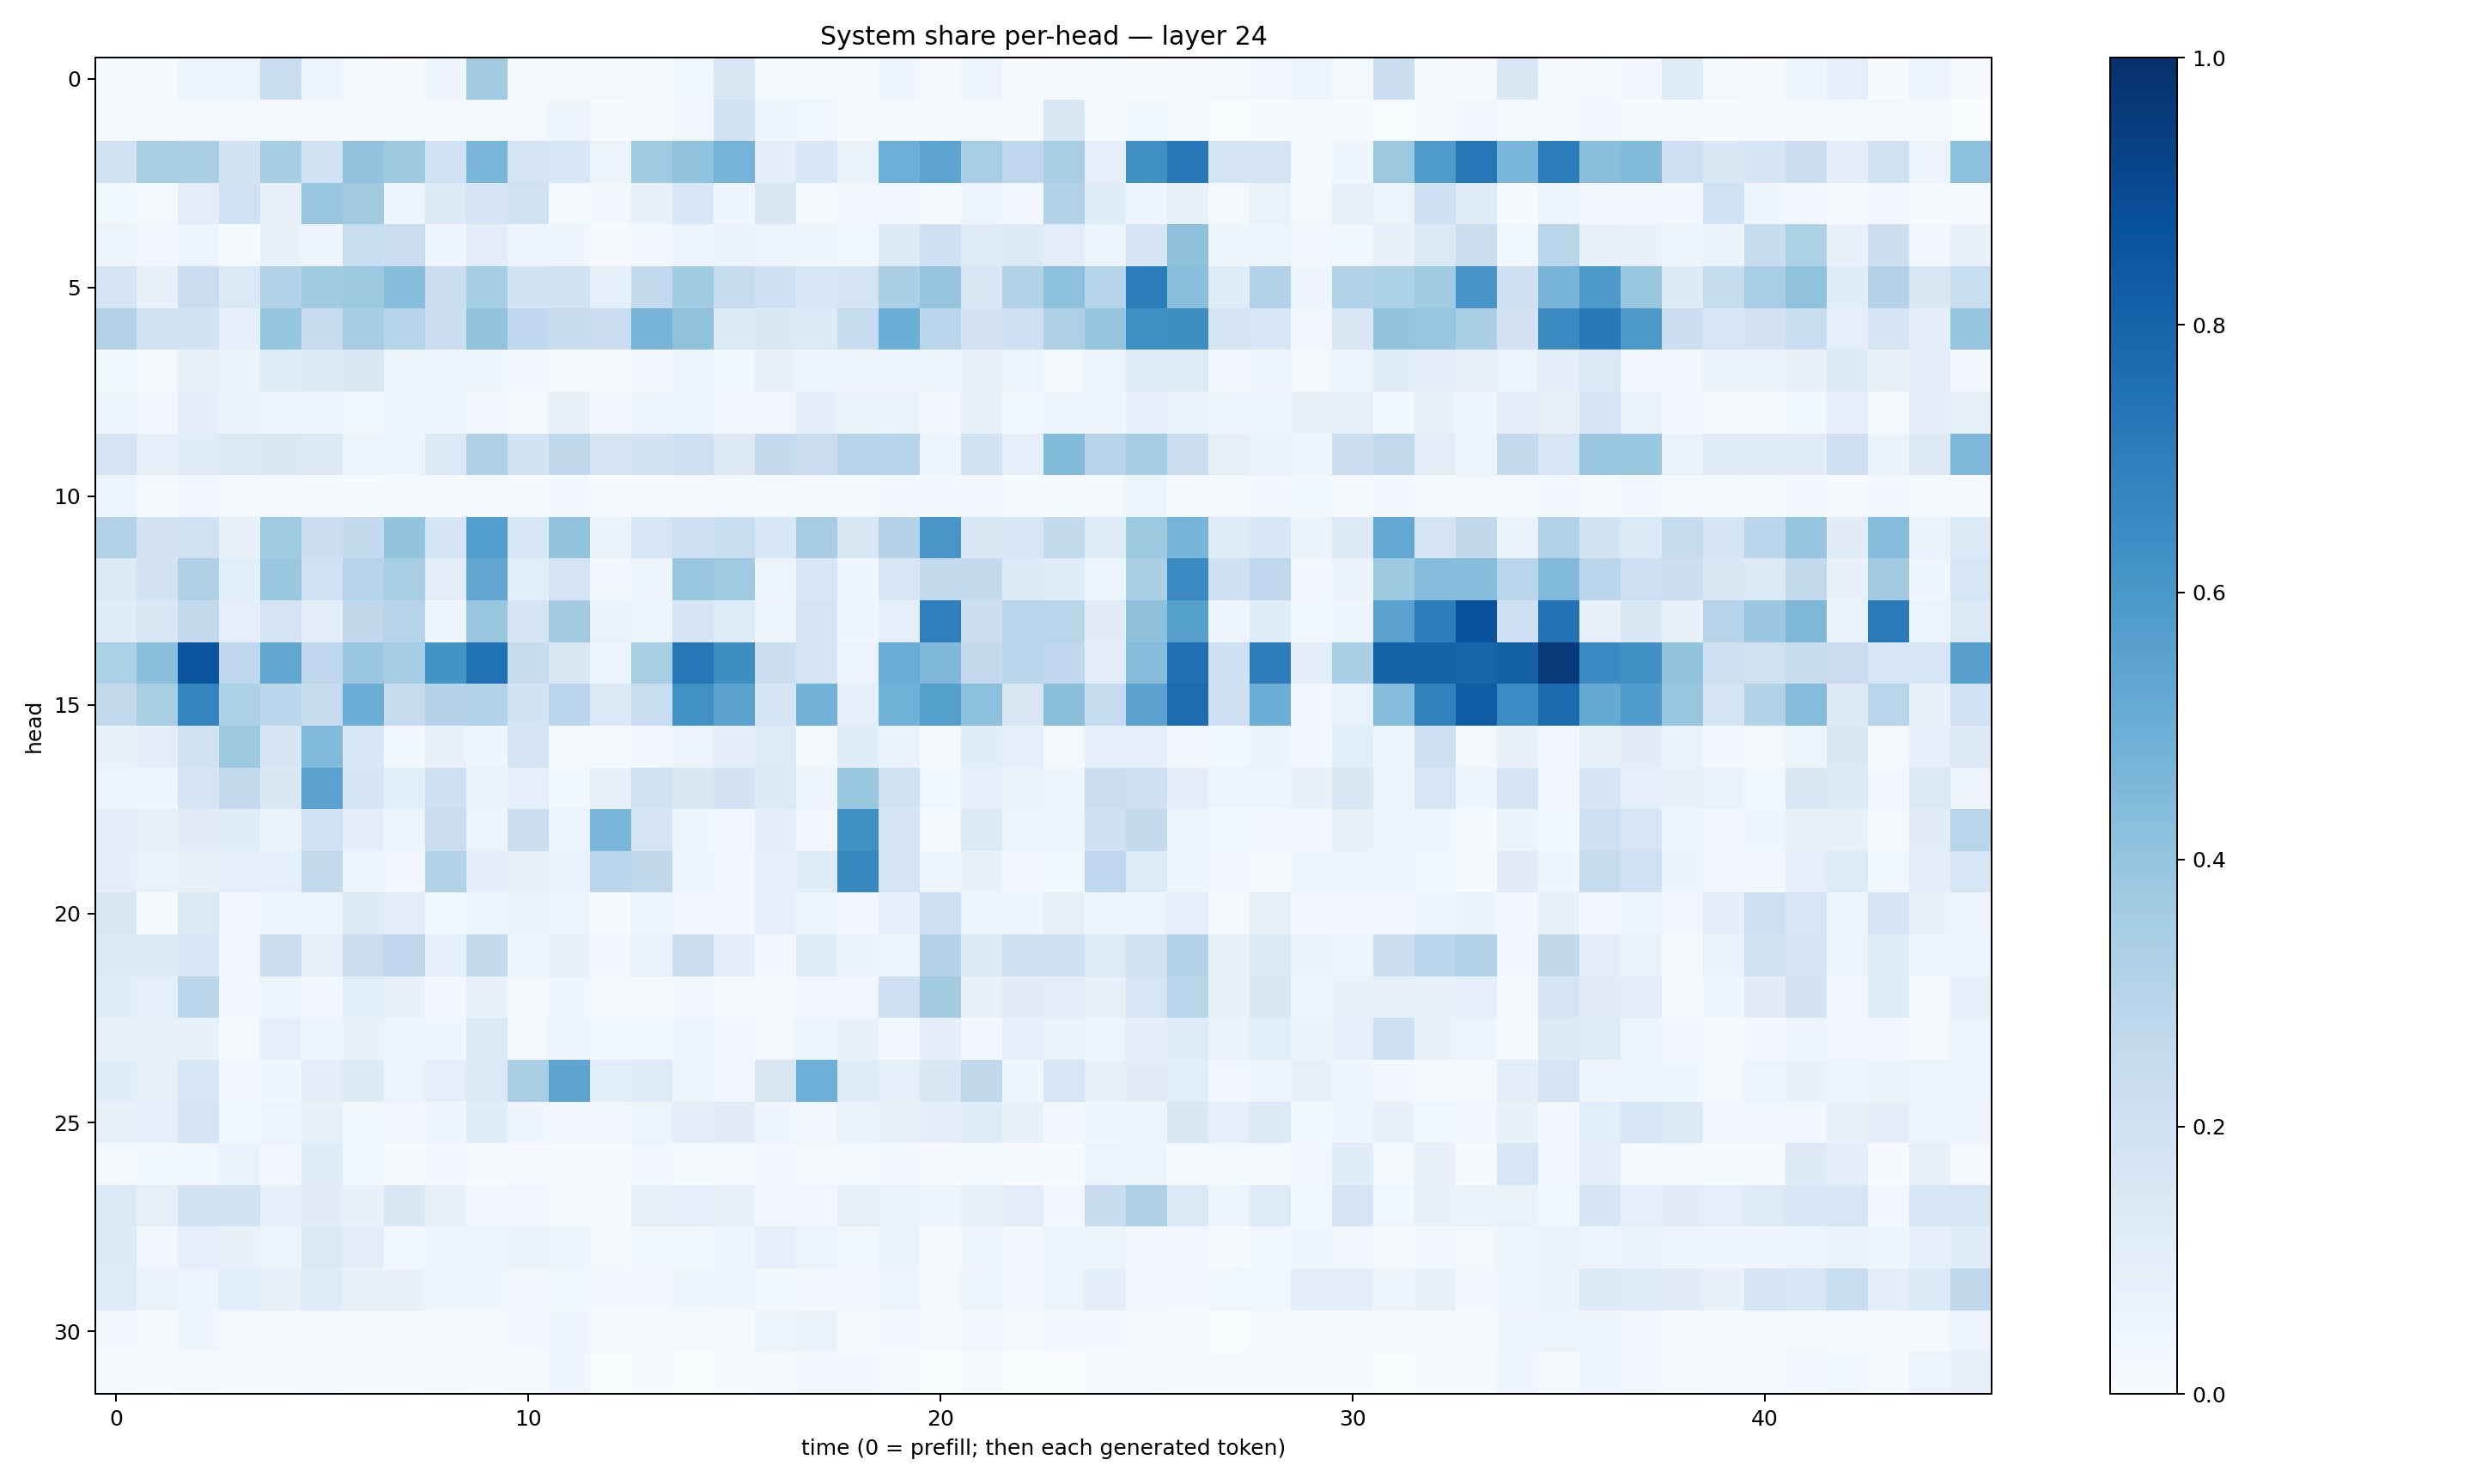

The file beside this chart, header and first rows:
0.017553078, 0.01456229, 0.061484147, 0.05084362, 0.23216803, 0.04857751, 0.012820693, 0.005751343, 0.042822715, 0.36211947, 0.019078761, 0.013695664, 0.019277839, 0.020432098, 0.03784069, 0.14139174, 0.023040129, 0.021958554, 0.016249247, 0.04195564, 0.009359502, 0.04937618, 0.004487866, 0.009216431
0.01857, 0.0052, 0.01726, 0.01704, 0.009316, 0.0116, 0.004681, 0.004352, 0.01001, 0.01286, 0.02062, 0.0508, 0.00684, 0.01896, 0.03245, 0.1936, 0.04192, 0.03787, 0.01101, 0.007022, 0.004438, 0.01896, 0.008757, 0.1413
0.1896, 0.3422, 0.3392, 0.1855, 0.3497, 0.1939, 0.4049, 0.3717, 0.2022, 0.4634, 0.1789, 0.1542, 0.05954, 0.3659, 0.409, 0.4746, 0.09402, 0.155, 0.06327, 0.4936, 0.5424, 0.3458, 0.2758, 0.3414
0.03693, 0.01756, 0.1025, 0.2004, 0.08007, 0.3836, 0.3632, 0.05134, 0.1331, 0.1747, 0.197, 0.01841, 0.02537, 0.07287, 0.1527, 0.03912, 0.1491, 0.01643, 0.03465, 0.03181, 0.01683, 0.04753, 0.02558, 0.3159
0.0538, 0.02848, 0.05973, 0.01496, 0.07445, 0.04385, 0.2333, 0.2277, 0.03974, 0.09472, 0.05874, 0.04462, 0.006624, 0.03122, 0.05217, 0.06577, 0.06014, 0.04705, 0.03558, 0.1279, 0.2098, 0.124, 0.1277, 0.1027
0.1641, 0.07259, 0.2279, 0.1388, 0.3126, 0.3664, 0.3764, 0.43, 0.2219, 0.3555, 0.1891, 0.1934, 0.08632, 0.2574, 0.3649, 0.2445, 0.2103, 0.1548, 0.1747, 0.3355, 0.3973, 0.1506, 0.311, 0.416
0.3059, 0.1973, 0.1895, 0.09255, 0.398, 0.2411, 0.351, 0.2973, 0.215, 0.4048, 0.268, 0.2358, 0.2276, 0.4711, 0.4072, 0.1373, 0.1482, 0.1342, 0.242, 0.4999, 0.2886, 0.1802, 0.2044, 0.3269
0.03758, 0.02046, 0.07432, 0.06801, 0.1247, 0.1259, 0.1415, 0.04941, 0.05058, 0.04058, 0.02705, 0.01241, 0.004108, 0.03411, 0.05336, 0.03537, 0.07238, 0.04072, 0.04062, 0.04637, 0.05344, 0.08123, 0.062, 0.01966
0.04552, 0.03194, 0.09627, 0.06426, 0.05124, 0.06025, 0.03714, 0.04381, 0.05704, 0.027, 0.02244, 0.07284, 0.02867, 0.04138, 0.05454, 0.03513, 0.03235, 0.09416, 0.06432, 0.06694, 0.03435, 0.07521, 0.03707, 0.04642
0.1743, 0.08964, 0.1169, 0.137, 0.1435, 0.1259, 0.05239, 0.04818, 0.1392, 0.3231, 0.1846, 0.2698, 0.1727, 0.1869, 0.2133, 0.1257, 0.2514, 0.2248, 0.2999, 0.302, 0.05524, 0.1889, 0.08762, 0.4388
0.05362, 0.02091, 0.03352, 0.01513, 0.01314, 0.0081, 0.004275, 0.02171, 0.009861, 0.02301, 0.01446, 0.0235, 0.004241, 0.01138, 0.01186, 0.01598, 0.01724, 0.02088, 0.01946, 0.02836, 0.02618, 0.02836, 0.0139, 0.01053
0.3118, 0.18, 0.1986, 0.07118, 0.3638, 0.2163, 0.252, 0.3985, 0.1642, 0.5668, 0.1608, 0.4061, 0.06608, 0.1598, 0.2144, 0.2335, 0.1546, 0.3484, 0.1429, 0.306, 0.6052, 0.1467, 0.1624, 0.2589
0.1315, 0.1806, 0.3242, 0.1085, 0.383, 0.2001, 0.3024, 0.3468, 0.102, 0.5318, 0.1089, 0.1749, 0.02547, 0.05782, 0.3889, 0.3696, 0.05102, 0.1576, 0.04321, 0.1541, 0.2563, 0.2578, 0.1371, 0.118
0.1166, 0.1493, 0.2587, 0.08807, 0.1742, 0.09419, 0.2733, 0.2989, 0.04419, 0.3866, 0.1674, 0.363, 0.06644, 0.05753, 0.1656, 0.1222, 0.04757, 0.1754, 0.04082, 0.09315, 0.6945, 0.2231, 0.286, 0.287
0.33, 0.4198, 0.8591, 0.2737, 0.5273, 0.2747, 0.3853, 0.3485, 0.6177, 0.7495, 0.2427, 0.1516, 0.05262, 0.3399, 0.7262, 0.637, 0.2202, 0.1666, 0.05511, 0.5059, 0.4529, 0.2516, 0.2908, 0.2659
0.2656, 0.3434, 0.674, 0.3286, 0.2776, 0.2399, 0.4966, 0.2448, 0.3081, 0.3126, 0.1866, 0.2835, 0.1375, 0.2306, 0.6252, 0.5505, 0.1663, 0.4795, 0.0917, 0.4879, 0.5636, 0.4162, 0.1497, 0.4242
0.07574, 0.1008, 0.1984, 0.3756, 0.1673, 0.446, 0.1556, 0.03603, 0.07211, 0.0468, 0.1788, 0.01788, 0.01993, 0.03236, 0.05712, 0.09434, 0.1245, 0.01914, 0.1142, 0.06973, 0.02046, 0.1134, 0.09123, 0.01661
0.06208, 0.04369, 0.1698, 0.2578, 0.1416, 0.5518, 0.1651, 0.1068, 0.2148, 0.06572, 0.08669, 0.0378, 0.08578, 0.1955, 0.1432, 0.1804, 0.1314, 0.05053, 0.3846, 0.1882, 0.03833, 0.09114, 0.06981, 0.04639
0.1038, 0.08228, 0.1121, 0.1155, 0.0662, 0.2028, 0.101, 0.05319, 0.2283, 0.06239, 0.2241, 0.06245, 0.4618, 0.1765, 0.0448, 0.0276, 0.09691, 0.03452, 0.6352, 0.1675, 0.01472, 0.1291, 0.05775, 0.04823
0.09411, 0.06829, 0.0838, 0.0872, 0.08624, 0.261, 0.0523, 0.02533, 0.3114, 0.09577, 0.07807, 0.06732, 0.2814, 0.2716, 0.05976, 0.03183, 0.0913, 0.1186, 0.6628, 0.171, 0.04751, 0.07752, 0.032, 0.03617
0.1417, 0.02007, 0.1377, 0.03166, 0.06055, 0.06142, 0.1259, 0.1038, 0.03672, 0.05324, 0.06699, 0.05591, 0.01255, 0.05411, 0.02923, 0.03451, 0.08622, 0.05766, 0.02778, 0.09082, 0.2079, 0.04581, 0.0448, 0.08142
0.1367, 0.1288, 0.1532, 0.03479, 0.2164, 0.08298, 0.2197, 0.2741, 0.09223, 0.2547, 0.05767, 0.08244, 0.0312, 0.06668, 0.2208, 0.09514, 0.02805, 0.1146, 0.06916, 0.05356, 0.3066, 0.1338, 0.2096, 0.2061
0.1151, 0.08887, 0.2837, 0.02398, 0.06013, 0.02447, 0.108, 0.07281, 0.02908, 0.07116, 0.02044, 0.04473, 0.0161, 0.02217, 0.0297, 0.02209, 0.02127, 0.03128, 0.03447, 0.2131, 0.3579, 0.07562, 0.1108, 0.105
0.07974, 0.08494, 0.08476, 0.0194, 0.09296, 0.04709, 0.07592, 0.05973, 0.04361, 0.1364, 0.02224, 0.05797, 0.03634, 0.03571, 0.05974, 0.02532, 0.02061, 0.05655, 0.0781, 0.02857, 0.09986, 0.02764, 0.08663, 0.06844
0.1165, 0.07951, 0.1586, 0.03244, 0.04069, 0.1014, 0.1283, 0.05517, 0.09124, 0.1334, 0.3385, 0.5402, 0.1093, 0.1242, 0.06194, 0.03301, 0.151, 0.4941, 0.1194, 0.08768, 0.1482, 0.2695, 0.04294, 0.1605
0.08381, 0.0883, 0.1674, 0.03892, 0.05695, 0.08265, 0.03902, 0.02384, 0.04411, 0.1151, 0.04493, 0.02769, 0.02709, 0.06066, 0.09818, 0.1098, 0.03938, 0.02654, 0.06747, 0.07865, 0.09872, 0.1208, 0.07682, 0.02564
0.0214, 0.03553, 0.039, 0.06985, 0.02793, 0.1197, 0.03519, 0.01534, 0.02633, 0.004057, 0.008518, 0.01535, 0.01153, 0.02739, 0.01314, 0.01212, 0.02352, 0.02077, 0.01688, 0.02717, 0.003931, 0.01668, 0.004259, 0.004368
0.1371, 0.08103, 0.1845, 0.1873, 0.09254, 0.1125, 0.07074, 0.1408, 0.07964, 0.02397, 0.02655, 0.02141, 0.01209, 0.08438, 0.08852, 0.07099, 0.03493, 0.03256, 0.08285, 0.06759, 0.05066, 0.0838, 0.1025, 0.03434
0.1358, 0.03481, 0.09246, 0.07214, 0.06122, 0.1379, 0.1039, 0.03629, 0.05068, 0.04993, 0.06252, 0.04741, 0.01711, 0.03652, 0.03675, 0.04315, 0.08632, 0.05439, 0.03869, 0.06516, 0.02043, 0.04748, 0.03046, 0.0476
0.121, 0.0699, 0.05535, 0.1079, 0.07172, 0.1198, 0.07391, 0.07805, 0.04483, 0.04101, 0.03115, 0.03779, 0.03104, 0.03022, 0.04032, 0.04884, 0.0358, 0.03053, 0.03413, 0.05668, 0.01829, 0.06226, 0.03234, 0.05521
0.02752, 0.00555, 0.04233, 0.01146, 0.01226, 0.02094, 0.0134, 0.01268, 0.01201, 0.01296, 0.02635, 0.0496, 0.00783, 0.01201, 0.01889, 0.006979, 0.05868, 0.06359, 0.0194, 0.02521, 0.02003, 0.03406, 0.02013, 0.02633
0.01273, 0.005488, 0.008608, 0.005644, 0.00604, 0.01931, 0.004874, 0.006241, 0.009243, 0.003999, 0.007841, 0.04459, 0.003306, 0.00702, 0.001887, 0.005074, 0.01424, 0.03234, 0.03193, 0.01435, 0.00333, 0.008766, 0.002836, 0.002853
